Image classification data set "Dataset" (thutranhsodo/CS231 on GitHub). Class labels (6): dress, hand bag, hat, shirt, shoes, trousers.

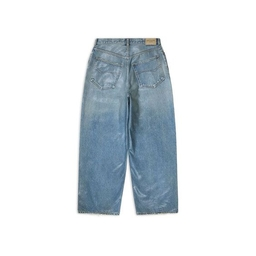
Label: trousers

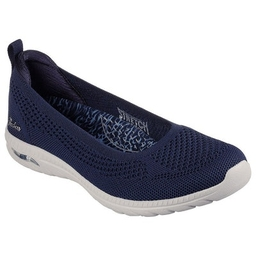
Label: shoes

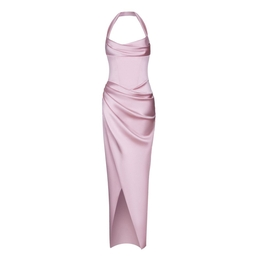
Label: dress

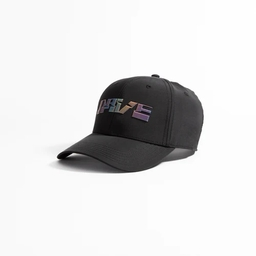
Label: hat

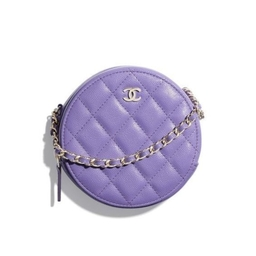
Label: hand bag

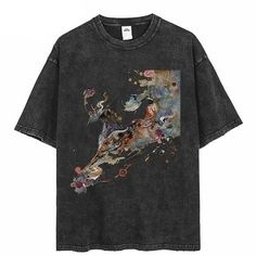
Label: shirt
